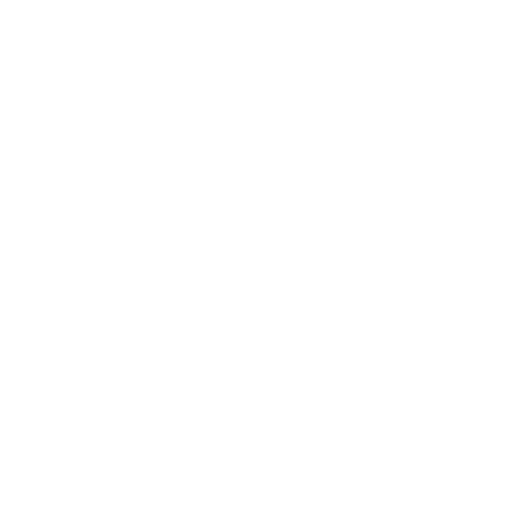
t = 0.00 s
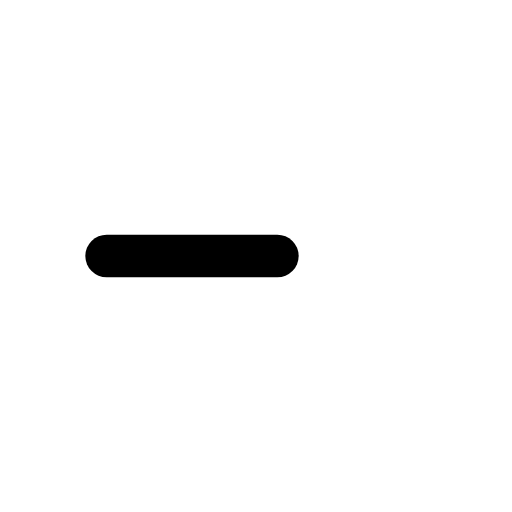
t = 0.25 s
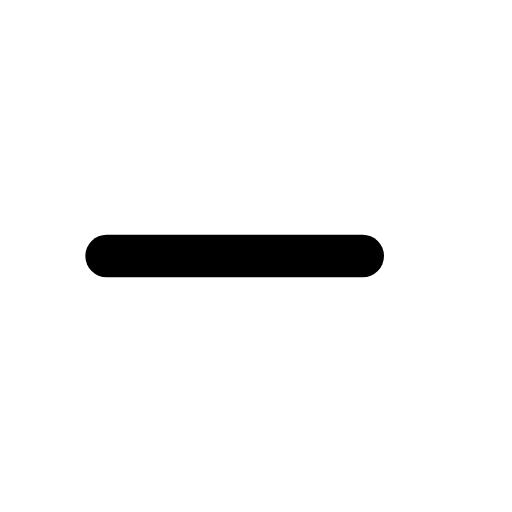
t = 0.38 s
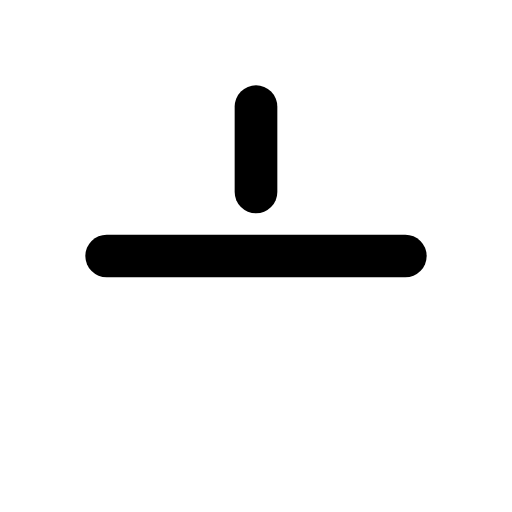
t = 0.63 s
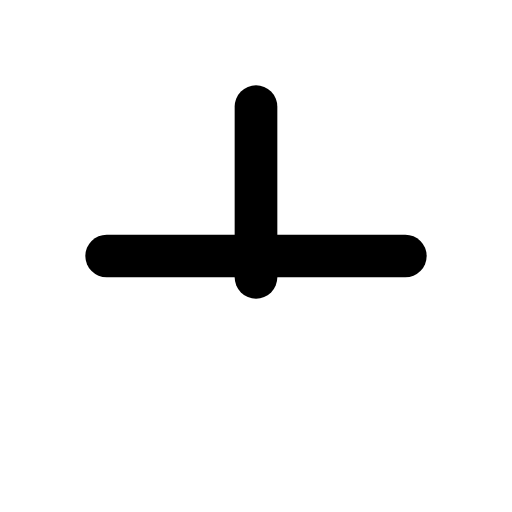
t = 0.75 s
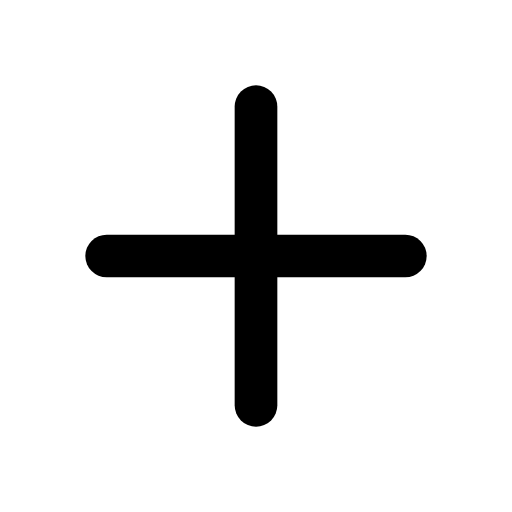
t = 1.00 s

The animated SVG that drew these frames (rendered in a browser with its animation timeline set to each time). Animation: 2 SMIL elements (animate=2); one cycle of 1.00 s.

<svg viewBox="0 0 24 24" xmlns="http://www.w3.org/2000/svg"><g fill="none" stroke="currentColor" stroke-linecap="round" stroke-linejoin="round" stroke-width="2" stroke-dasharray="16"><path d="M5 12h14"><animate attributeName="stroke-dashoffset" dur="0.5s" fill="freeze" values="16;0"/></path><path d="M12 5v14" stroke-dashoffset="16"><animate attributeName="stroke-dashoffset" begin="0.5s" dur="0.5s" fill="freeze" to="0"/></path></g></svg>
